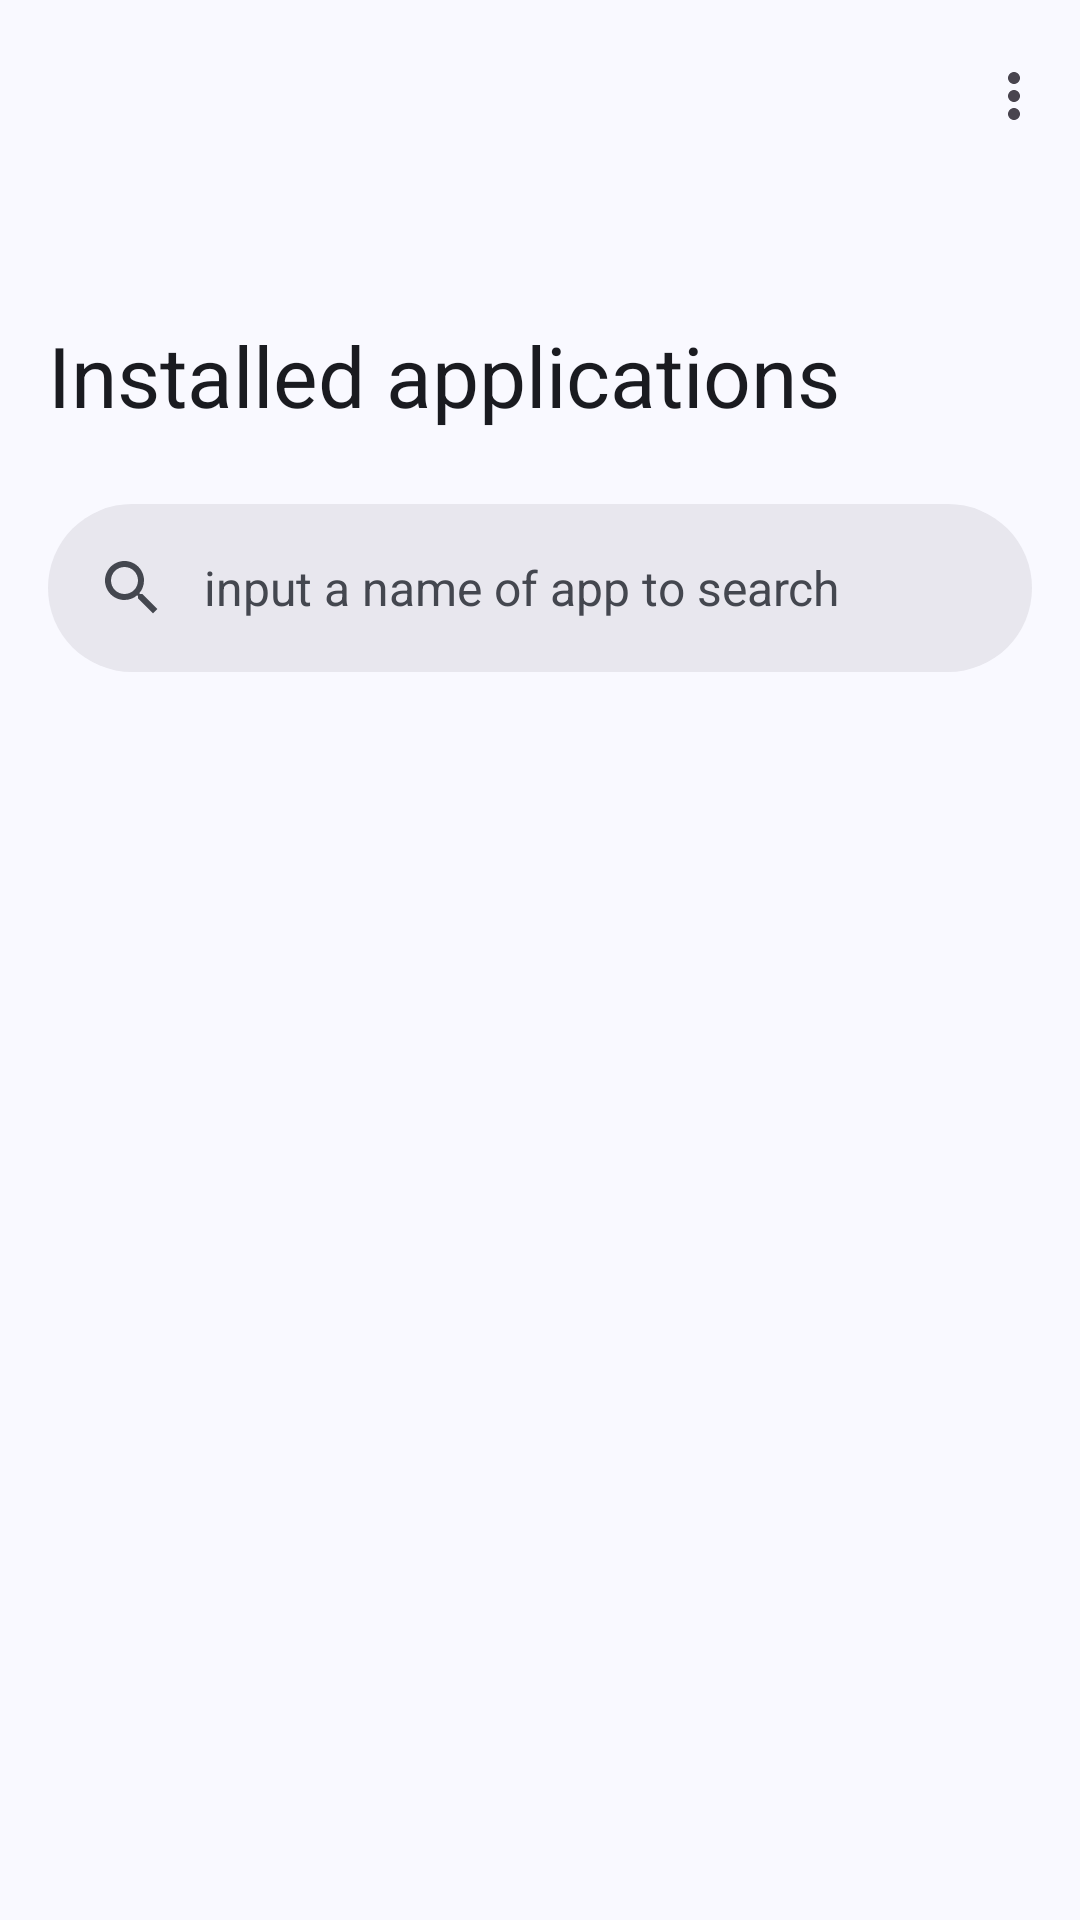

The Android layout XML behind this screen, and the referenced resources:
<!-- AndroidManifest.xml: application theme Theme.AppTheme.Material3 -->
<!-- res/layout/activity_show_all_installed_apps_material3.xml -->
<?xml version="1.0" encoding="utf-8"?>
<androidx.coordinatorlayout.widget.CoordinatorLayout xmlns:android="http://schemas.android.com/apk/res/android"
    xmlns:app="http://schemas.android.com/apk/res-auto"
    android:layout_width="match_parent"
    android:layout_height="match_parent">

    <com.google.android.material.appbar.AppBarLayout
        android:layout_width="match_parent"
        android:layout_height="wrap_content"
        android:fitsSystemWindows="true">

        <com.google.android.material.appbar.CollapsingToolbarLayout
            style="?attr/collapsingToolbarLayoutLargeStyle"
            android:layout_width="match_parent"
            android:layout_height="?attr/collapsingToolbarLayoutLargeSize">

            <com.google.android.material.appbar.MaterialToolbar
                android:id="@+id/toolbar"
                android:layout_width="match_parent"
                android:layout_height="?attr/actionBarSize"
                android:elevation="0dp"
                app:menu="@menu/menu_installed_app_toolbar"
                app:navigationIcon="@drawable/baseline_arrow_back_24_black"
                app:title="@string/showAllInstalledAppToolBar" />
        </com.google.android.material.appbar.CollapsingToolbarLayout>
    </com.google.android.material.appbar.AppBarLayout>

    <androidx.coordinatorlayout.widget.CoordinatorLayout
        android:layout_width="match_parent"
        android:layout_height="match_parent"

        app:layout_behavior="@string/appbar_scrolling_view_behavior">

        <androidx.recyclerview.widget.RecyclerView
            android:id="@+id/showAllInstalledAppsRecycleView"
            android:layout_width="match_parent"
            android:layout_height="match_parent"
            android:paddingHorizontal="@dimen/content_space"
            android:paddingVertical="@dimen/content_space"
            app:layout_behavior="@string/appbar_scrolling_view_behavior" />

        <com.google.android.material.appbar.AppBarLayout
            android:layout_width="match_parent"
            android:layout_height="wrap_content">

            <com.google.android.material.search.SearchBar
                android:id="@+id/showAllInstalledAppsSearchBar"
                android:layout_width="match_parent"
                android:layout_height="wrap_content"
                android:hint="@string/showAllInstalledAppsSearchTextHint" />
        </com.google.android.material.appbar.AppBarLayout>

        <com.google.android.material.search.SearchView
            android:id="@+id/showAllInstalledAppsSearchView"
            android:layout_width="match_parent"
            android:layout_height="match_parent"
            android:hint="@string/showAllInstalledAppsSearchTextHint"
            app:layout_anchor="@id/showAllInstalledAppsSearchBar">

            <androidx.recyclerview.widget.RecyclerView
                android:id="@+id/showAllInstalledAppsSearchHistoryRecycleView"
                android:layout_width="match_parent"
                android:layout_height="match_parent"
                android:paddingHorizontal="@dimen/content_space" />
        </com.google.android.material.search.SearchView>

    </androidx.coordinatorlayout.widget.CoordinatorLayout>
</androidx.coordinatorlayout.widget.CoordinatorLayout>
<!-- resources referenced by this layout -->
<resources>
  <dimen name="content_space">@dimen/abc_dialog_padding_material</dimen>
  <string name="showAllInstalledAppToolBar">Installed applications</string>
  <string name="showAllInstalledAppsSearchTextHint">input a name of app to search</string>
  <color name="md_theme_primaryContainer">#D8E2FF</color>
  <color name="md_theme_onPrimaryContainer">#001A41</color>
  <color name="md_theme_secondary">#575E71</color>
  <color name="md_theme_onSecondary">#FFFFFF</color>
  <color name="md_theme_secondaryContainer">#DBE2F9</color>
  <color name="md_theme_onSecondaryContainer">#141B2C</color>
  <color name="md_theme_tertiary">#715573</color>
  <color name="md_theme_onTertiary">#FFFFFF</color>
  <color name="md_theme_tertiaryContainer">#FBD7FC</color>
  <color name="md_theme_onTertiaryContainer">#29132D</color>
  <color name="md_theme_error">#BA1A1A</color>
  <color name="md_theme_onError">#FFFFFF</color>
  <color name="md_theme_errorContainer">#FFDAD6</color>
  <color name="md_theme_onErrorContainer">#410002</color>
  <color name="md_theme_background">#F9F9FF</color>
  <color name="md_theme_onBackground">#1A1B20</color>
  <color name="md_theme_surface">#F9F9FF</color>
  <color name="md_theme_onSurface">#1A1B20</color>
  <color name="md_theme_surfaceVariant">#E1E2EC</color>
  <color name="md_theme_onSurfaceVariant">#44474F</color>
  <color name="md_theme_outline">#74777F</color>
  <color name="md_theme_outlineVariant">#C4C6D0</color>
  <color name="md_theme_inverseSurface">#2F3036</color>
  <color name="md_theme_inverseOnSurface">#F0F0F7</color>
  <color name="md_theme_inversePrimary">#ADC6FF</color>
  <color name="md_theme_primaryFixed">#D8E2FF</color>
  <color name="md_theme_onPrimaryFixed">#001A41</color>
  <color name="md_theme_primaryFixedDim">#ADC6FF</color>
  <color name="md_theme_onPrimaryFixedVariant">#2B4678</color>
  <color name="md_theme_secondaryFixed">#DBE2F9</color>
  <color name="md_theme_onSecondaryFixed">#141B2C</color>
  <color name="md_theme_secondaryFixedDim">#BFC6DC</color>
  <color name="md_theme_onSecondaryFixedVariant">#3F4759</color>
  <color name="md_theme_tertiaryFixed">#FBD7FC</color>
  <color name="md_theme_onTertiaryFixed">#29132D</color>
  <color name="md_theme_tertiaryFixedDim">#DEBCDF</color>
  <color name="md_theme_onTertiaryFixedVariant">#583E5B</color>
  <color name="md_theme_surfaceDim">#D9D9E0</color>
  <color name="md_theme_surfaceBright">#F9F9FF</color>
  <color name="md_theme_surfaceContainerLowest">#FFFFFF</color>
  <color name="md_theme_surfaceContainerLow">#F3F3FA</color>
  <color name="md_theme_surfaceContainer">#EDEDF4</color>
  <color name="md_theme_surfaceContainerHigh">#E8E7EE</color>
  <color name="md_theme_surfaceContainerHighest">#E2E2E9</color>
  <color name="duRuo">#426ab3</color>
  <color name="ganJieGeng">#444693</color>
  <color name="white">#FFFFFFFF</color>
  <color name="transparent">#00000000</color>
  <style name="OverflowMenuStyle" parent="@style/Widget.AppCompat.PopupMenu.Overflow">
          
          <item name="overlapAnchor">false</item>
          <item name="android:dropDownWidth">wrap_content</item>
          <item name="android:paddingRight">5dp</item>
          
  
          
          <item name="android:dropDownVerticalOffset">8dp</item>
          
          <item name="android:dropDownHorizontalOffset">0dp</item>
          
  
      </style>
  <style name="SwitchStyle" parent="Preference.SwitchPreference.Material" />
  <style name="DialogStyleM3" parent="ThemeOverlay.Material3.MaterialAlertDialog" />
</resources>
